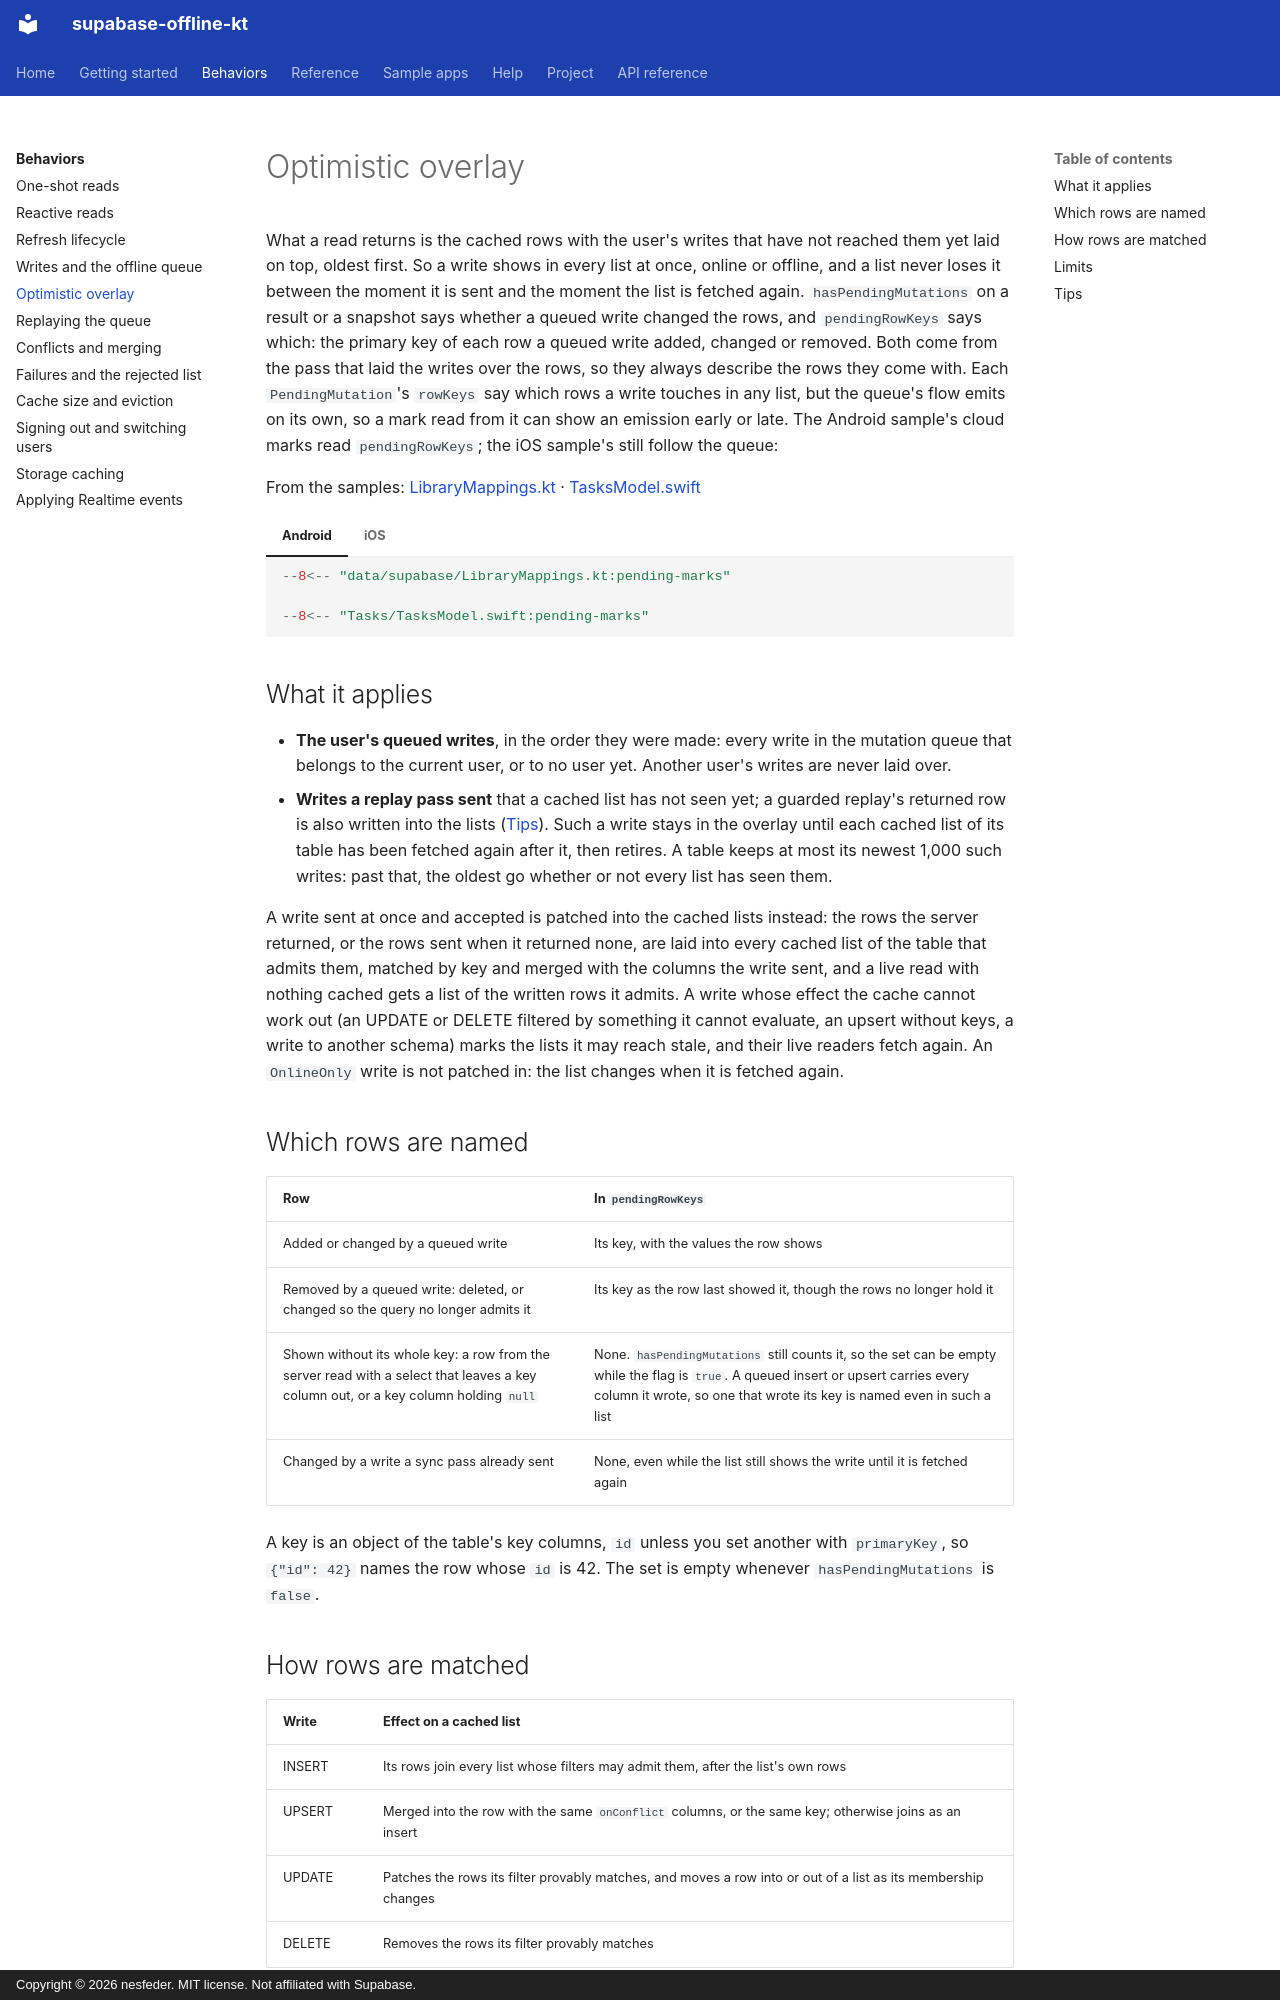

repository: nesfeder/supabase-offline-kt · page: behaviors/overlay/index.html · generator: mkdocs · copyright: Copyright © 2026 nesfeder. MIT license. Not affiliated with Supabase.

# Optimistic overlay

What a read returns is the cached rows with the user's writes that have not reached them yet laid
on top, oldest first. So a write shows in every list at once, online or offline, and a list never
loses it between the moment it is sent and the moment the list is fetched again.
`hasPendingMutations` on a result or a snapshot says whether a queued write changed the rows, and
`pendingRowKeys` says which: the primary key of each row a queued write added, changed or removed.
Both come from the pass that laid the writes over the rows, so they always describe the rows they
come with. Each `PendingMutation`'s `rowKeys` say which rows a write touches in any list, but the
queue's flow emits on its own, so a mark read from it can show an emission early or late. The
Android sample's cloud marks read `pendingRowKeys`; the iOS sample's still follow the queue:

From the samples: [LibraryMappings.kt](https://github.com/nesfeder/supabase-offline-kt/blob/main/samples/android/src/main/kotlin/io/github/nesfeder/offlinetasks/data/supabase/LibraryMappings.kt) · [TasksModel.swift](https://github.com/nesfeder/supabase-offline-kt/blob/main/samples/ios/OfflineTasks/Tasks/TasksModel.swift)

=== "Android"

    ```kotlin
    --8<-- "data/supabase/LibraryMappings.kt:pending-marks"
    ```

=== "iOS"

    ```swift
    --8<-- "Tasks/TasksModel.swift:pending-marks"
    ```

## What it applies

- **The user's queued writes**, in the order they were made: every write in the mutation queue that
  belongs to the current user, or to no user yet. Another user's writes are never laid over.
- **Writes a replay pass sent** that a cached list has not seen yet; a guarded replay's returned
  row is also written into the lists ([Tips](#tips)). Such a write stays in the overlay until each
  cached list of its table has been fetched again after it, then retires. A table keeps at most its
  newest 1,000 such writes: past that, the oldest go whether or not every list has seen them.

A write sent at once and accepted is patched into the cached lists instead: the rows the server
returned, or the rows sent when it returned none, are laid into every cached list of the table that
admits them, matched by key and merged with the columns the write sent, and a live read with
nothing cached gets a list of the written rows it admits. A write whose effect the cache cannot
work out (an UPDATE or DELETE filtered by something it cannot evaluate, an upsert without keys, a
write to another schema) marks the lists it may reach stale, and their live readers fetch again.
An `OnlineOnly` write is not patched in: the list changes when it is fetched again.

## Which rows are named

| Row | In `pendingRowKeys` |
| --- | --- |
| Added or changed by a queued write | Its key, with the values the row shows |
| Removed by a queued write: deleted, or changed so the query no longer admits it | Its key as the row last showed it, though the rows no longer hold it |
| Shown without its whole key: a row from the server read with a select that leaves a key column out, or a key column holding `null` | None. `hasPendingMutations` still counts it, so the set can be empty while the flag is `true`. A queued insert or upsert carries every column it wrote, so one that wrote its key is named even in such a list |
| Changed by a write a sync pass already sent | None, even while the list still shows the write until it is fetched again |

A key is an object of the table's key columns, `id` unless you set another with `primaryKey`, so
`{"id": 42}` names the row whose `id` is 42. The set is empty whenever `hasPendingMutations` is
`false`.

## How rows are matched

| Write | Effect on a cached list |
| --- | --- |
| INSERT | Its rows join every list whose filters may admit them, after the list's own rows |
| UPSERT | Merged into the row with the same `onConflict` columns, or the same key; otherwise joins as an insert |
| UPDATE | Patches the rows its filter provably matches, and moves a row into or out of a list as its membership changes |
| DELETE | Removes the rows its filter provably matches |

The library evaluates `eq`, `neq`, `in` and `is`, with Postgres's rules for nulls. Anything else is
unknown, and unknown admits a new row into a list, so your own row is never hidden, but never lets
a queued UPDATE or DELETE touch a row. A row is recognized by the table's primary key, `id` unless
you set another with `primaryKey` ([Configuration](../reference/configuration.md#primarykeys)).
